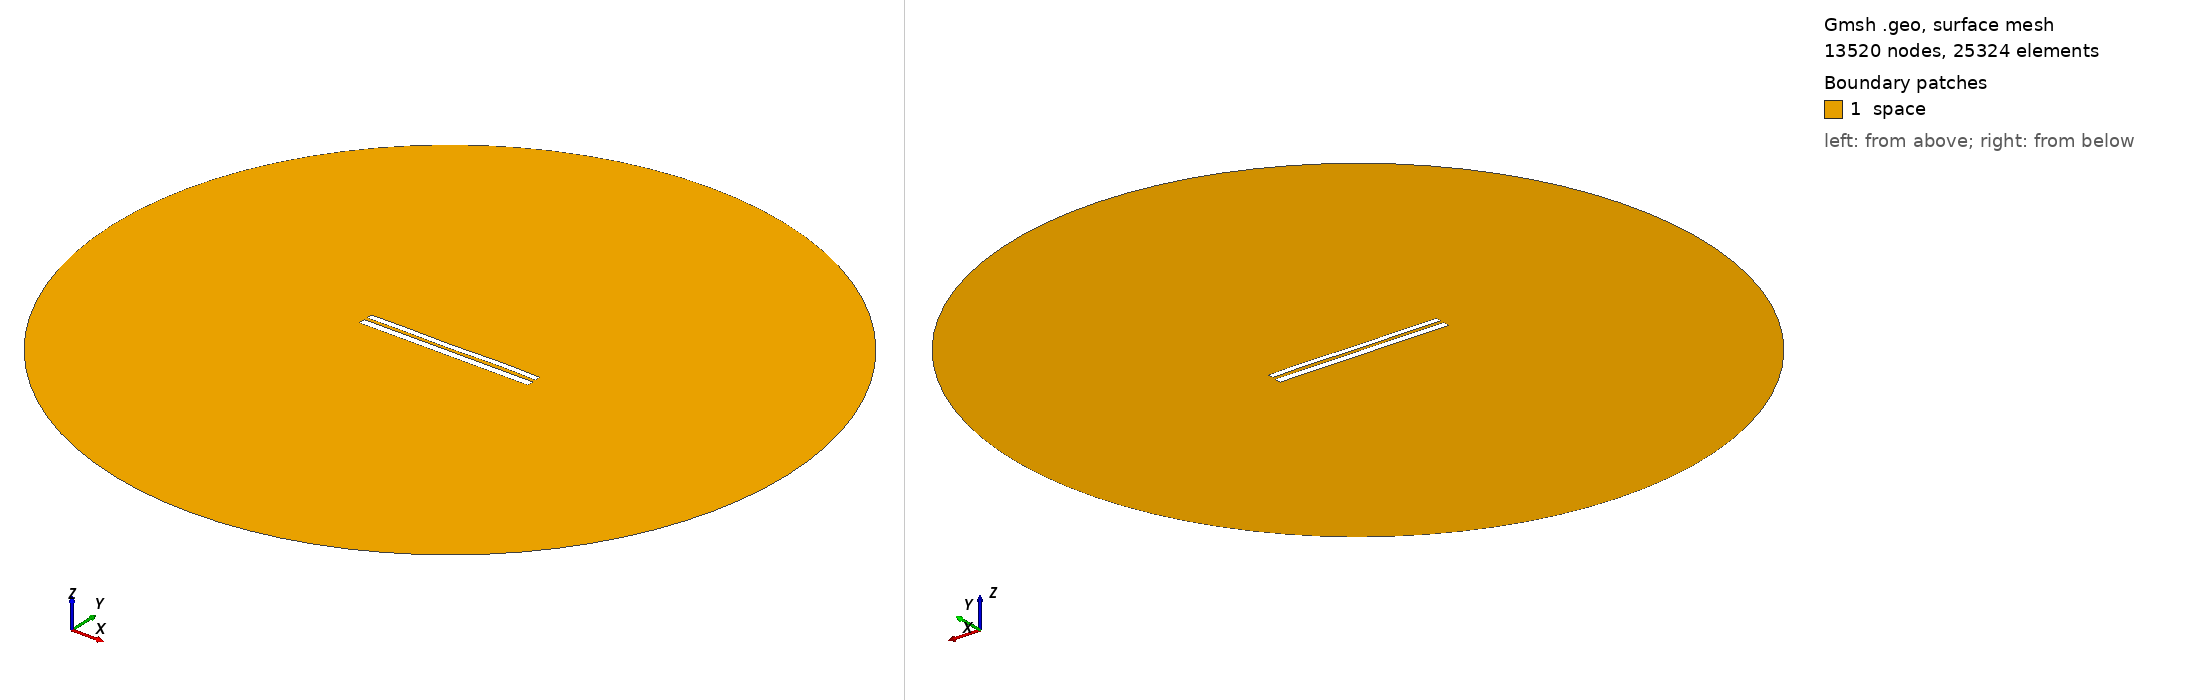

Gmsh geometry script, surface-meshed: 13520 nodes, 25324 surface elements. Boundary patches (legend numbers): 1 space. Left view from above one corner, right view from below the opposite corner. Legend entries are the model's physical surfaces. The drawing asked Gmsh for element sizes between 1% and 20% of the model's largest extent; the script's own settings can give other sizes.

=== 7435.geo (drawn) ===
//---------------------------------------
// Geometry kernel
//---------------------------------------

SetFactory("OpenCASCADE");



//---------------------------------------
// Parameters of the geometry
//---------------------------------------

// Overetch of the upper plate
overetch = 0.25;

// Distance between the plates
distance = 1.75;

// Discretization over the x axis (for the deformation)
nx = 50; 

// Length of the plate
L = 100 - overetch; 

// Number of modes
n = 4; 

// 1st mode coefficient
coeff(1) = 0.15;
beta(1) = 0.596864 * 3.1415926535 / L;

// 2nd mode coefficient
coeff(2) = 0.0;
beta(2) = 1.49418 * 3.1415926535 / L;

// 3rd mode coefficient
coeff(3) = -0.075;
beta(3) = 2.50025 * 3.1415926535 / L;

// 4th mode coefficient
coeff(4) = 0.15;
beta(4) = 3.49999 * 3.1415926535 / L;



//---------------------------------------
// Upper plate (deformed rectangle)
//---------------------------------------

// Coordiantes of the upper plate
xmin = -50;
xmax = 50 - overetch;

// Height of the upper plate
yheight = 4 - 2 * overetch;

// Indexes of the points
UpperID[] = {};
LowerID[] = {};
LeftID[] = {};
RightID[] = {};

// Point index
p = 1;

// Horizontal edges
For i In {1:nx}
    x = xmin + (i-1)*(xmax - xmin)/(nx-1);

    y_bottom = distance / 2 + overetch;
    For j In {1:n}
        C = (Cosh(beta(j)*L) + Cos(beta(j)*L)) / (Sinh(beta(j)*L) + Sin(beta(j)*L));
        y_bottom  = y_bottom + coeff(j) * (Cosh(beta(j)*(x+50)) - Cos(beta(j)*(x+50)) - C * (Sinh(beta(j)*(x+50)) - Sin(beta(j)*(x+50))));
    EndFor

    y_top = y_bottom + yheight;

    Point(p) = {x, y_top, 0, 1.0};
    UpperID[i] = p;
    p = p + 1;

    Point(p) = {x, y_bottom, 0, 1.0};
    LowerID[i] = p;
    p = p + 1;
EndFor

// Create point lists
UpperPts[] = {}; LowerPts[] = {};
For i In {1:nx}
  UpperPts[] += {UpperID[i]};
  LowerPts[] += {LowerID[i]};
EndFor

// Build splines
Spline(1) = {UpperPts[]};
Spline(2) = {LowerPts[]};
Line(3) = {LowerPts[nx-1], UpperPts[nx-1]};
Line(4) = {LowerPts[0], UpperPts[0]};

// Build the plane surface
Curve Loop(1) = {2, 3, -1, -4};
Plane Surface(1) = {1};



//---------------------------------------
// Lower plate (rectangle)
//---------------------------------------

// Vertices
Point(1001) = {-50, -1, 0, 1.0};
Point(1002) = { 50, -1, 0, 1.0};
Point(1003) = { 50,  -5, 0, 1.0};
Point(1004) = {-50,  -5, 0, 1.0};

// Edges
Line(5) = {1001, 1002};
Line(6) = {1002, 1003};
Line(7) = {1003, 1004};
Line(8) = {1004, 1001};

// Plane surface
Line Loop(2) = {5, 6, 7, 8};
Plane Surface(2) = {2}; 



//---------------------------------------
// Outer (fictious) boundary
//---------------------------------------

// Points
Point(1005) = {0, 0, 0};       // Center
Point(1006) = {200, 0, 0};     // Start point
Point(1007) = {0, 200, 0};     // 90 degrees
Point(1008) = {-200, 0, 0};    // 180 degrees
Point(1009) = {0, -200, 0};    // 270 degrees

// Circle arcs (each needs start, center, end)
Circle(9) = {1006, 1005, 1007};
Circle(10) = {1007, 1005, 1008};
Circle(11) = {1008, 1005, 1009};
Circle(12) = {1009, 1005, 1006};

// Plane surface for the entire domain
Curve Loop(3) = {9, 10, 11, 12};
Surface(3) = {3};

// Subtract the plates from the whole domain to obtain the actual domain where we want to solve the equations
BooleanDifference{ Surface{3}; Delete; }{ Surface{1}; Surface{2}; Delete; }




//---------------------------------------
// Transfinite Lines/Curves
//---------------------------------------

// Set the number of points on the boundaries
r = 7;

// Plates
Transfinite Curve {1, 2} = 50*r Using Progression 1;
Transfinite Curve {3, 4} = 2*r Using Progression 1;
Transfinite Line {5, 7} = 50*r Using Progression 1;
Transfinite Line {6, 8} = 2*r Using Progression 1;

// Outer boundary
Transfinite Line {9, 10, 11, 12} = 20 Using Progression 1;



//---------------------------------------
// Physical groups
//---------------------------------------                

// Physical curves (boundaries)
Physical Line("force_segment", 10) = {2};
Physical Line("upper_plate", 11) = {1, 3, 4};
Physical Line("lower_plate", 12) = {5, 6, 7, 8};
Physical Line("boundary", 20) = {9, 10, 11, 12};

// Physical Surfaces
Physical Surface("space", 30) = {3};



//---------------------------------------
// 6. Generate the Mesh
//---------------------------------------

// 2D mesh generation
Mesh 2;
